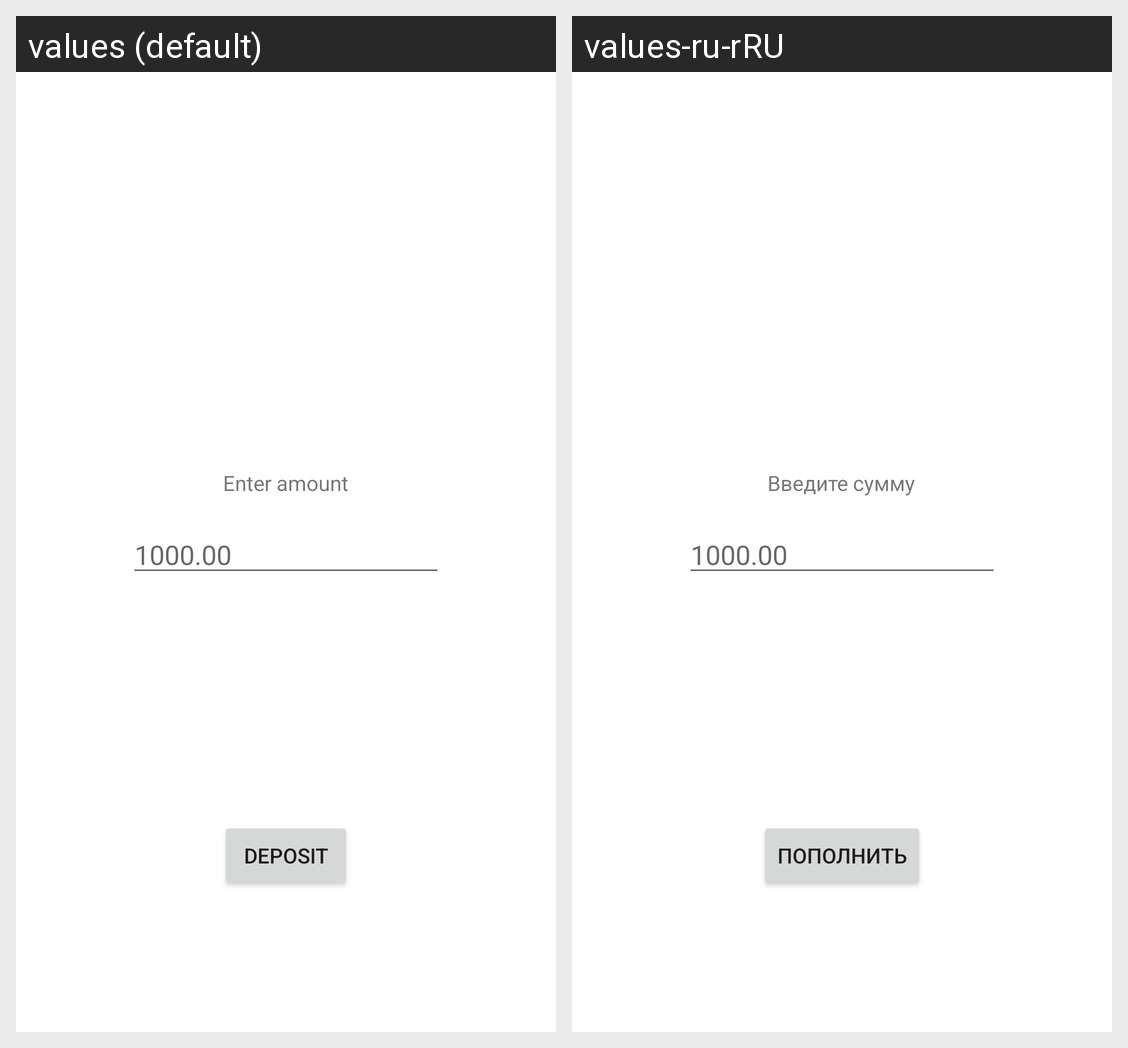

Locale-by-locale string values for the Android screen shown in this grid:
Android screen res/layout/activity_deposit.xml rendered under 2 locales, left to right: values (default), values-ru-rRU. Device: Nexus 5 (rendered at 1080×1920; each locale shown at half size, 540×960, under a caption strip naming it); theme Theme.PrayPay.
Strings drawn on this screen, with the default value and each locale's value (text and hints the layout hard-codes, and strings that could not be matched under every locale, appear in the picture but are not listed):

enterAmount
  values: Enter amount
  values-ru-rRU: Введите сумму

deposit
  values: Deposit
  values-ru-rRU: Пополнить
